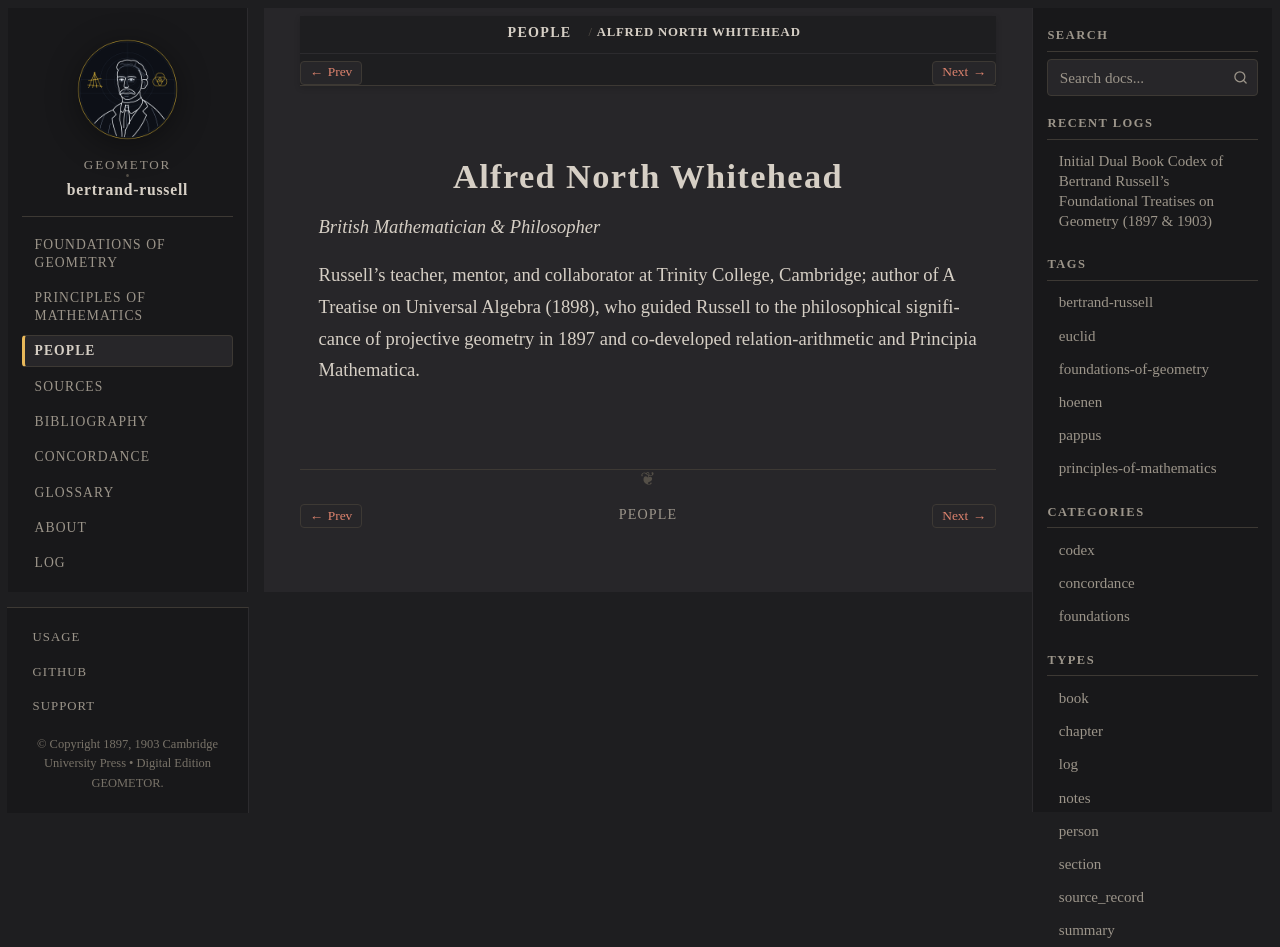

repository: geometor/bertrand-russell · page: people/whitehead.html · generator: sphinx

:type: person
:death_year: 1947
:death_label: 1947
:lifespan: 1861 – 1947
:excerpt: British Mathematician & Philosopher

.. _person-whitehead:

Alfred North Whitehead
======================

*British Mathematician & Philosopher*

Russell's teacher, mentor, and collaborator at Trinity College, Cambridge; author of A Treatise on Universal Algebra (1898), who guided Russell to the philosophical significance of projective geometry in 1897 and co-developed relation-arithmetic and Principia Mathematica.
